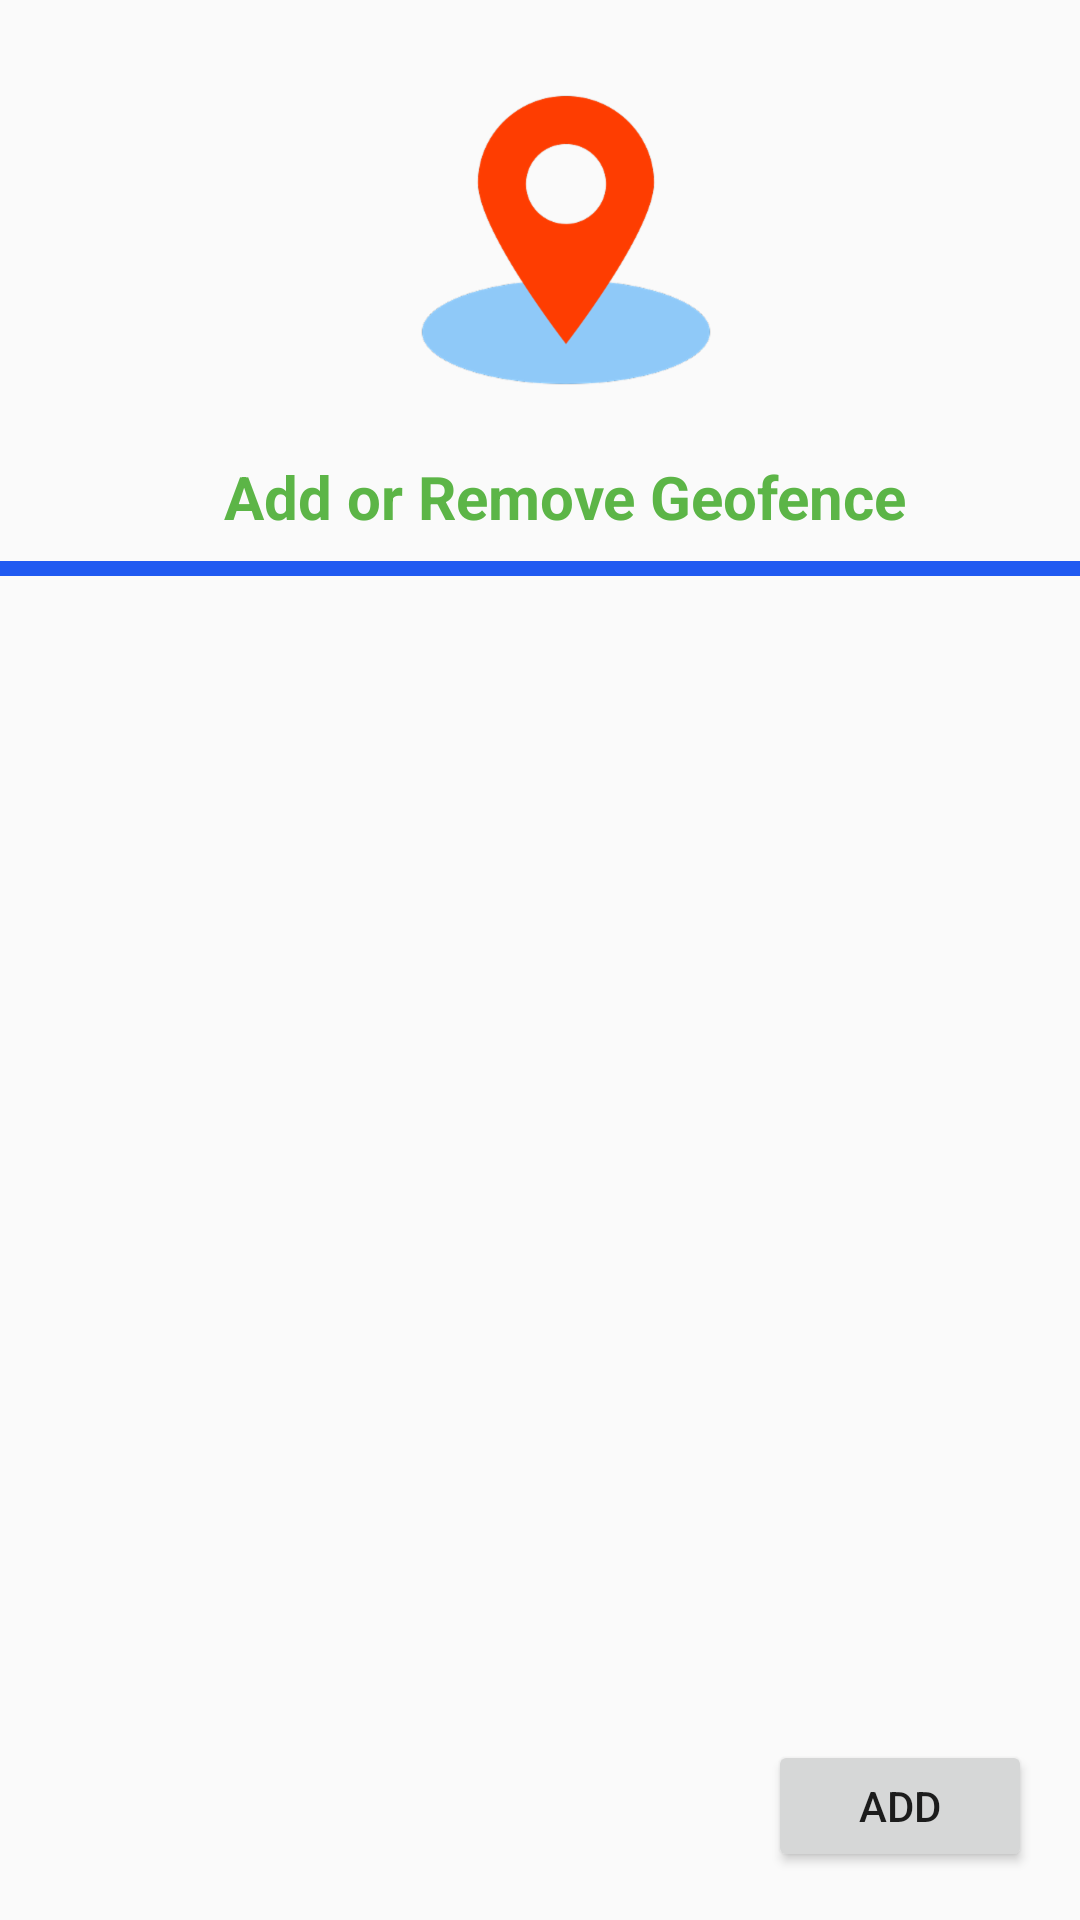

Reconstruct the res/layout file that produces this screen, plus the resources it refers to.
<!-- AndroidManifest.xml: application theme AppTheme -->
<!-- res/layout/fragment_fragment_add_geofence.xml -->
<?xml version="1.0" encoding="utf-8"?>
<android.support.constraint.ConstraintLayout
        xmlns:android="http://schemas.android.com/apk/res/android"
        xmlns:tools="http://schemas.android.com/tools"
        xmlns:app="http://schemas.android.com/apk/res-auto"
        android:layout_width="match_parent"
        android:layout_height="wrap_content"
        tools:context=".FragmentAddGeofence"
>
    <ScrollView android:layout_width="match_parent" android:layout_height="wrap_content">

<android.support.constraint.ConstraintLayout android:layout_width="match_parent"
                                             android:layout_height="match_parent">


    <LinearLayout android:layout_width="0dp" android:layout_height="5dp"
                  android:background="@color/colorPrimary"
                  android:orientation="horizontal"
                  android:layout_marginTop="8dp" app:layout_constraintEnd_toEndOf="parent"
                  app:layout_constraintStart_toStartOf="parent"
                  app:layout_constraintHorizontal_bias="0.0"
                  app:layout_constraintTop_toBottomOf="@+id/constraintLayout9" android:id="@+id/linearLayout4"
    />



    <android.support.v7.widget.RecyclerView
            android:id="@+id/recyclerViewGeofence"
            android:layout_width="0dp"
            android:layout_height="wrap_content"
            app:layout_constraintEnd_toEndOf="parent"
            app:layout_constraintStart_toStartOf="parent"
            app:layout_constraintBottom_toBottomOf="parent"
            app:layout_constraintHorizontal_bias="0.0"
            app:layout_constraintTop_toBottomOf="@+id/linearLayout4"/>




    <android.support.constraint.ConstraintLayout android:layout_width="wrap_content"
                                                 android:layout_height="wrap_content"
                                                 app:layout_constraintEnd_toEndOf="parent"
                                                 android:layout_marginEnd="8dp"
                                                 app:layout_constraintStart_toStartOf="parent"
                                                 android:layout_marginStart="8dp" android:id="@+id/constraintLayout9"
                                                 app:layout_constraintHorizontal_bias="0.572"
                                                 android:layout_marginTop="8dp"
                                                 app:layout_constraintTop_toTopOf="parent">

        <ImageView android:layout_width="wrap_content" android:layout_height="wrap_content"
                   android:src="@drawable/ic_geofence"
                   app:layout_constraintEnd_toEndOf="parent" android:layout_marginEnd="8dp"
                   app:layout_constraintStart_toStartOf="parent" android:layout_marginStart="8dp"
                   android:layout_marginTop="8dp" app:layout_constraintTop_toTopOf="parent"
                   android:id="@+id/imageView8"/>

        <TextView android:layout_width="wrap_content" android:layout_height="wrap_content"
                  android:text="Add or Remove Geofence"

                  android:textSize="20sp"
                  android:textColor="@color/green"
                  android:textStyle="bold"

                  android:layout_marginTop="8dp"
                  app:layout_constraintTop_toBottomOf="@+id/imageView8"
                  app:layout_constraintStart_toStartOf="@+id/imageView8"
                  app:layout_constraintEnd_toEndOf="@+id/imageView8"/>

    </android.support.constraint.ConstraintLayout>
</android.support.constraint.ConstraintLayout>

</ScrollView>

    <Button android:layout_width="wrap_content" android:layout_height="44dp"
            android:text="Add"
            app:layout_constraintEnd_toEndOf="parent"
            app:layout_constraintBottom_toBottomOf="parent"
            android:layout_marginBottom="16dp" android:id="@+id/button_addGeofence" android:layout_marginEnd="16dp"
    />

</android.support.constraint.ConstraintLayout>
<!-- resources referenced by this layout -->
<resources>
  <color name="colorPrimary">#205af1</color>
  <color name="green">#5cb547</color>
  <!-- drawable ic_geofence: png bitmap (drawable-hdpi, 7760 bytes) -->
  <style name="AppTheme" parent="Theme.AppCompat.Light.NoActionBar">
          
          <item name="colorPrimary">@color/colorPrimary</item>
          <item name="colorPrimaryDark">@color/colorPrimaryDark</item>
          <item name="colorAccent">@color/colorAccent</item>
      </style>
  <color name="colorPrimaryDark">#8038d6</color>
  <color name="colorAccent">#5d25a0</color>
</resources>
